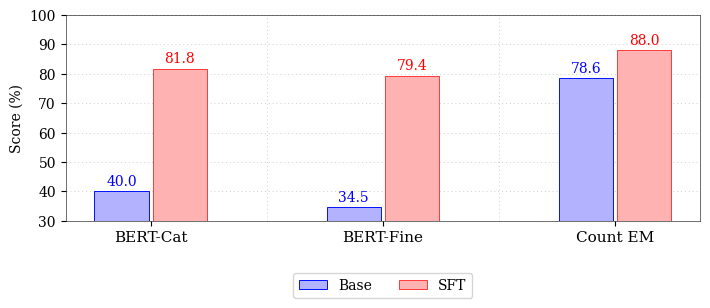

Write the Python code that produced this figure. (Note: this script raises an exception after producing the figure.)
import matplotlib.pyplot as plt
import numpy as np

# --- Data ------------------------------------------------------------
metrics = ['BERT-Cat', 'BERT-Fine', 'Count EM']
base_vals = [39.95, 34.54, 78.57]
sft_vals  = [81.78, 79.36, 87.98]

# --- Style -----------------------------------------------------------
plt.rcParams.update({"font.family": "serif", "axes.linewidth": 1.0})

# --- Geometry --------------------------------------------------------
bar_width   = 0.28          # narrower bars
bar_offset  = 0.15          # half distance between blue ↔ red centres
group_gap   = 1.2           # spacing between successive metrics

x_centres = np.arange(len(metrics)) * group_gap

fig, ax = plt.subplots(figsize=(7.2, 3.5))

for spine in ax.spines.values():              # 'left', 'right', 'top', 'bottom'
    spine.set_linewidth(0.4)

plt.rcParams['axes.linewidth'] = 0.4 

# Horizontal dotted grid (behind opaque bars, so only visible in gaps)
dot_len  = 2           # length of each drawn segment  [points]
gap_len  = 5           # gap between dots             [points]
ax.set_axisbelow(True)
ax.yaxis.grid(True, lw=0.4, color='gray', alpha=0.6, zorder=0, linestyle=(0, (dot_len, gap_len)))

# Vertical separators between groups (tall but hidden under bars)
for i in range(1, len(metrics)):
    ax.axvline(x_centres[i] - group_gap/2, lw=0.4,
               color='gray', alpha=0.6, zorder=0, linestyle=(0, (dot_len, gap_len)))

# Bars ----------------------------------------------------------------
bars1 = ax.bar(x_centres - bar_offset, base_vals, width=bar_width,
               label='Base', color='#b2b2ff',
               edgecolor='#0011ff', linewidth=0.7, zorder=3)

bars2 = ax.bar(x_centres + bar_offset, sft_vals,  width=bar_width,
               label='SFT', color='#ffb2b2',
               edgecolor='#ff3939', linewidth=0.7, zorder=3)

# Value labels --------------------------------------------------------
for bar in bars1:
    y = bar.get_height()
    ax.text(bar.get_x() + bar.get_width()/2, y + 1,
            f'{y:.1f}', ha='center', va='bottom',
            color='blue', fontsize=10)

for bar in bars2:
    y = bar.get_height()
    ax.text(bar.get_x() + bar.get_width()/2, y + 1,
            f'{y:.1f}', ha='center', va='bottom',
            color='red', fontsize=10)

# Axis / legend -------------------------------------------------------
ax.set_ylabel('Score (%)')
ax.set_ylim(30, 100)
ax.set_xticks(x_centres)
ax.set_xticklabels(metrics, fontsize=11)

ax.legend(loc='upper center',
          bbox_to_anchor=(0.5, -0.22),
          ncol=2,
          frameon=True,
          fancybox=True)

plt.tight_layout(rect=[0, 0.05, 1, 1])
plt.savefig("plots/base_vs_finetuned.png", dpi=300, bbox_inches='tight')
# plt.show()
